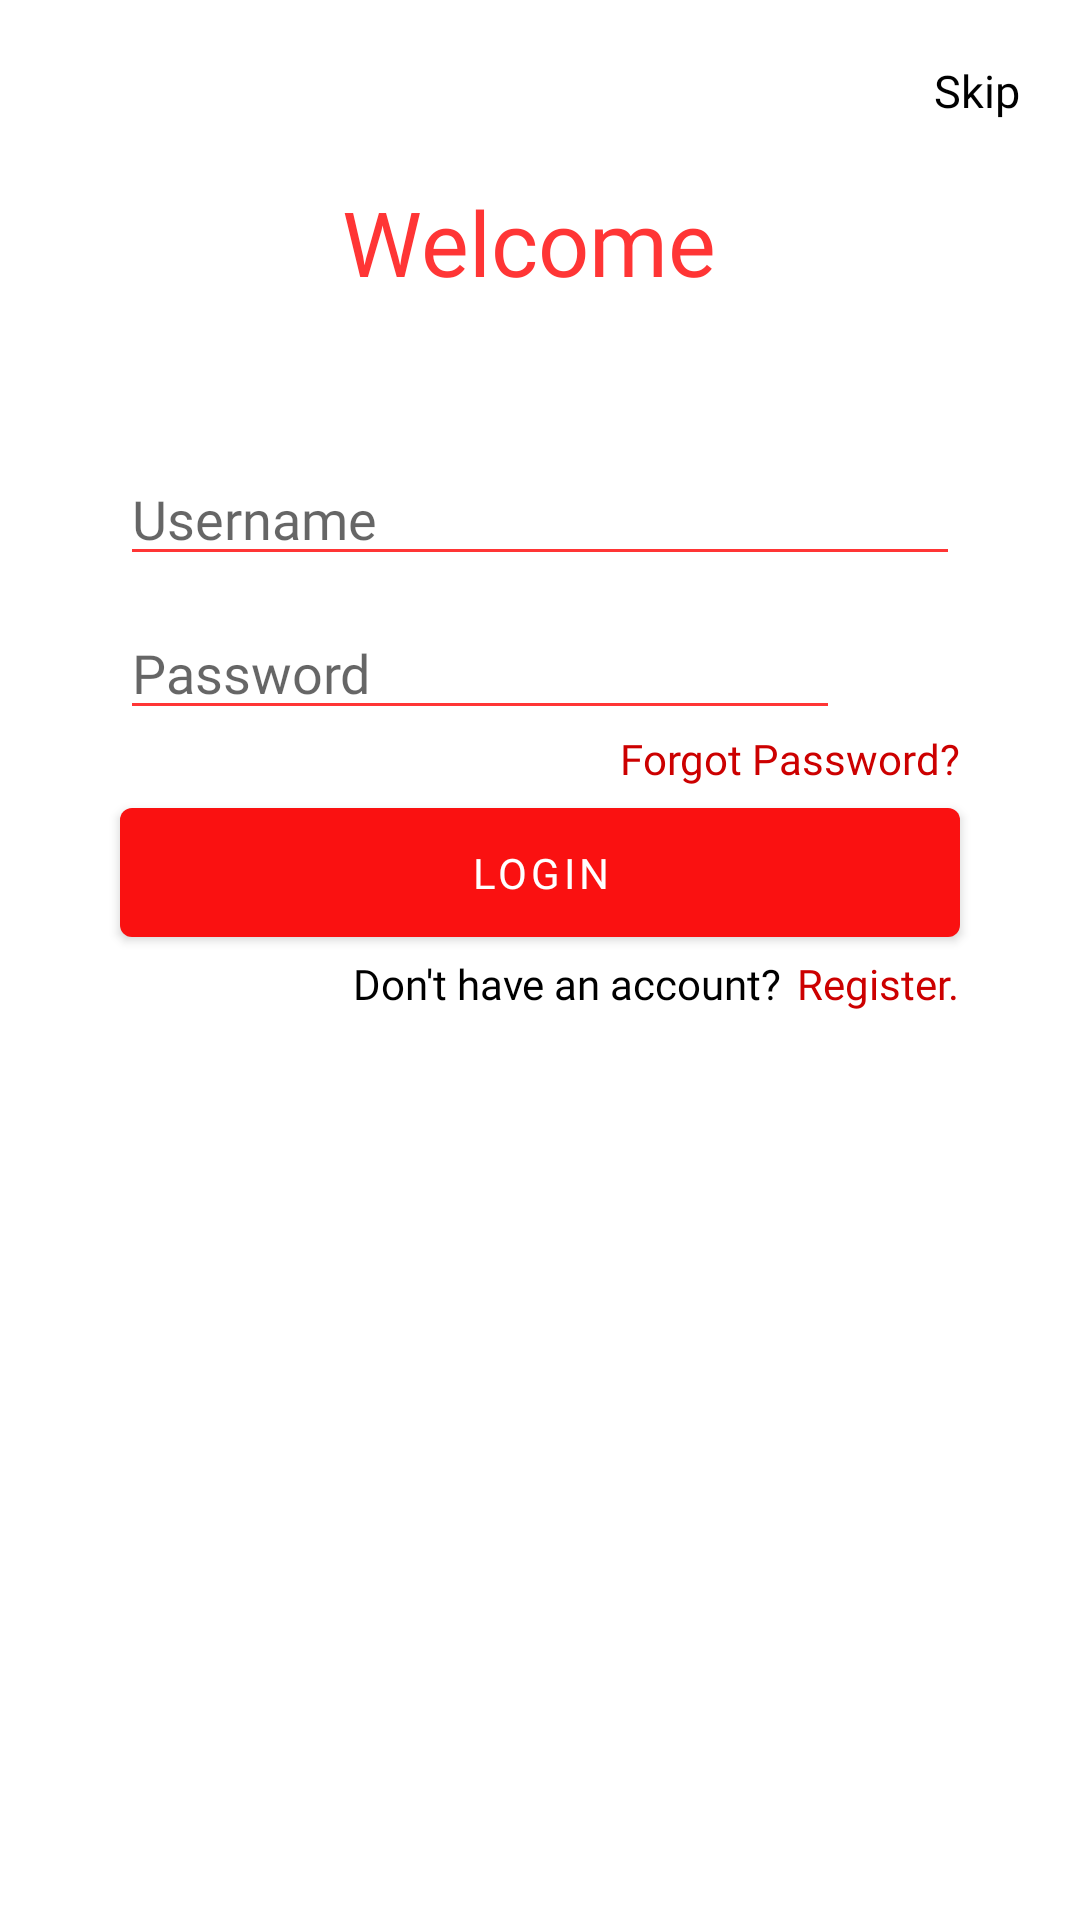

Layout XML and referenced resources for this Android screen:
<!-- AndroidManifest.xml: activity theme Theme.FantacyExpert.NoActionBar -->
<!-- res/layout/activity_login.xml -->
<?xml version="1.0" encoding="utf-8"?>
<RelativeLayout
    xmlns:android="http://schemas.android.com/apk/res/android"
    xmlns:app="http://schemas.android.com/apk/res-auto"
    xmlns:tools="http://schemas.android.com/tools"
    android:layout_width="match_parent"
    android:orientation="vertical"
    android:layout_height="match_parent"
    tools:context=".LoginActivity">

    <ProgressBar
        android:layout_centerInParent="true"
        android:id="@+id/progressLayout"
        android:visibility="gone"
        android:layout_width="wrap_content"
        android:layout_height="wrap_content"
        android:elevation="10dp"
        app:layout_constraintBottom_toBottomOf="parent"
        app:layout_constraintEnd_toEndOf="parent"
        app:layout_constraintStart_toStartOf="parent"
        app:layout_constraintTop_toTopOf="parent">


    </ProgressBar>

    <TextView
        android:layout_alignParentEnd="true"
        android:layout_marginTop="20dp"
        android:layout_marginEnd="20dp"
        android:layout_gravity="right"
        android:id="@+id/skip"
        android:layout_width="wrap_content"
        android:layout_height="wrap_content"
        android:fontFamily="@font/ff"
        android:text="Skip"
        android:textColor="@android:color/black"
        android:textSize="15sp"
        app:layout_constraintBottom_toTopOf="@+id/textView"
        app:layout_constraintEnd_toEndOf="parent"
        app:layout_constraintStart_toStartOf="parent"
        app:layout_constraintTop_toTopOf="parent" />

    <TextView
        android:layout_below="@+id/skip"
        android:layout_centerHorizontal="true"
        android:layout_marginTop="20dp"
        android:layout_gravity="center"
        android:id="@+id/textView"
        android:layout_width="wrap_content"
        android:layout_height="wrap_content"
        android:fontFamily="@font/nowayregular"
        android:text="Welcome "
        android:textColor="@color/app_color"
        android:textSize="30sp"
        app:layout_constraintEnd_toEndOf="parent"
        app:layout_constraintStart_toStartOf="parent"
        tools:layout_editor_absoluteY="175dp" />

    <EditText
        android:maxLines="1"
        android:layout_below="@+id/textView"
        android:layout_marginTop="50dp"
        android:id="@+id/username_edittext"
        android:layout_width="match_parent"
        android:layout_height="wrap_content"
        android:layout_marginStart="40dp"
        android:layout_marginEnd="40dp"
        android:backgroundTint="@color/app_color"
        android:fontFamily="@font/nowayregular"
        android:hint="Username"
        app:layout_constraintBottom_toTopOf="@+id/relativeLayout"
        app:layout_constraintEnd_toEndOf="@+id/textView"
        app:layout_constraintStart_toStartOf="@+id/textView"
        app:layout_constraintTop_toBottomOf="@+id/textView" />

    <RelativeLayout
        android:gravity="center"
        android:layout_below="@+id/username_edittext"
        android:id="@+id/relativeLayout"
        android:layout_width="match_parent"
        android:layout_height="wrap_content"
        app:layout_constraintStart_toStartOf="parent">

        <ImageView
            android:id="@+id/show_pass_btn"
            android:layout_width="wrap_content"
            android:layout_height="wrap_content"
            android:layout_alignParentRight="true"
            android:layout_centerVertical="true"
            android:layout_marginTop="4dp"
            android:layout_marginEnd="40dp"
            android:alpha=".5"
            android:onClick="ShowHidePass"
            android:padding="5dp"
            android:src="@drawable/show_password" />

        <EditText
            android:maxLines="1"
            android:layout_marginTop="10dp"
            android:layout_marginEnd="80dp"
            android:layout_marginStart="40dp"
            android:id="@+id/password_edittext"
            android:layout_width="match_parent"
            android:layout_height="wrap_content"
            android:backgroundTint="@color/app_color"
            android:fontFamily="@font/nowayregular"
            android:hint="Password"
            android:inputType="textPassword"
            />

    </RelativeLayout>

    <TextView
        android:fontFamily="@font/nowayregular"
        android:id="@+id/forgotPassword"
        android:layout_alignParentEnd="true"
        android:layout_marginEnd="40dp"
        android:layout_below="@+id/relativeLayout"
        android:layout_width="wrap_content"
        android:textColor="@android:color/holo_red_dark"
        android:layout_height="wrap_content"
        android:text="Forgot Password?"/>

    <Button
        android:layout_below="@+id/relativeLayout"
        android:layout_marginTop="20dp"
        android:layout_marginEnd="40dp"
        android:layout_marginStart="40dp"
        android:id="@+id/login"
        android:layout_width="match_parent"
        android:layout_height="55dp"
        android:fontFamily="@font/ff"
        android:text="Login"
        android:textColor="@android:color/white"
        tools:layout_editor_absoluteX="0dp"
        tools:layout_editor_absoluteY="449dp" />

    <LinearLayout
        android:layout_below="@+id/login"
        android:layout_marginStart="40dp"
        android:layout_marginEnd="40dp"
        android:gravity="right"
        android:layout_width="match_parent"
        android:layout_height="wrap_content"
        android:orientation="horizontal">
    <TextView
        android:id="@+id/textView2"
        android:layout_width="wrap_content"
        android:layout_height="wrap_content"
        android:fontFamily="@font/nowayregular"
        android:text="Don't have an account?"
        android:textColor="@android:color/black"
        tools:layout_editor_absoluteX="141dp"
        tools:layout_editor_absoluteY="449dp" />

    <TextView
        android:layout_marginStart="5dp"
        android:id="@+id/register"
        android:layout_width="wrap_content"
        android:layout_height="wrap_content"
        android:fontFamily="@font/nowayregular"
        android:text="Register."
        android:textColor="@android:color/holo_red_dark"
        tools:layout_editor_absoluteX="306dp"
        tools:layout_editor_absoluteY="449dp"/>
    </LinearLayout>



</RelativeLayout>
<!-- resources referenced by this layout -->
<resources>
  <color name="app_color">#FF3535</color>
  <style name="Theme.FantacyExpert.NoActionBar">
          <item name="windowActionBar">false</item>
          <item name="windowNoTitle">true</item>
      </style>
</resources>
